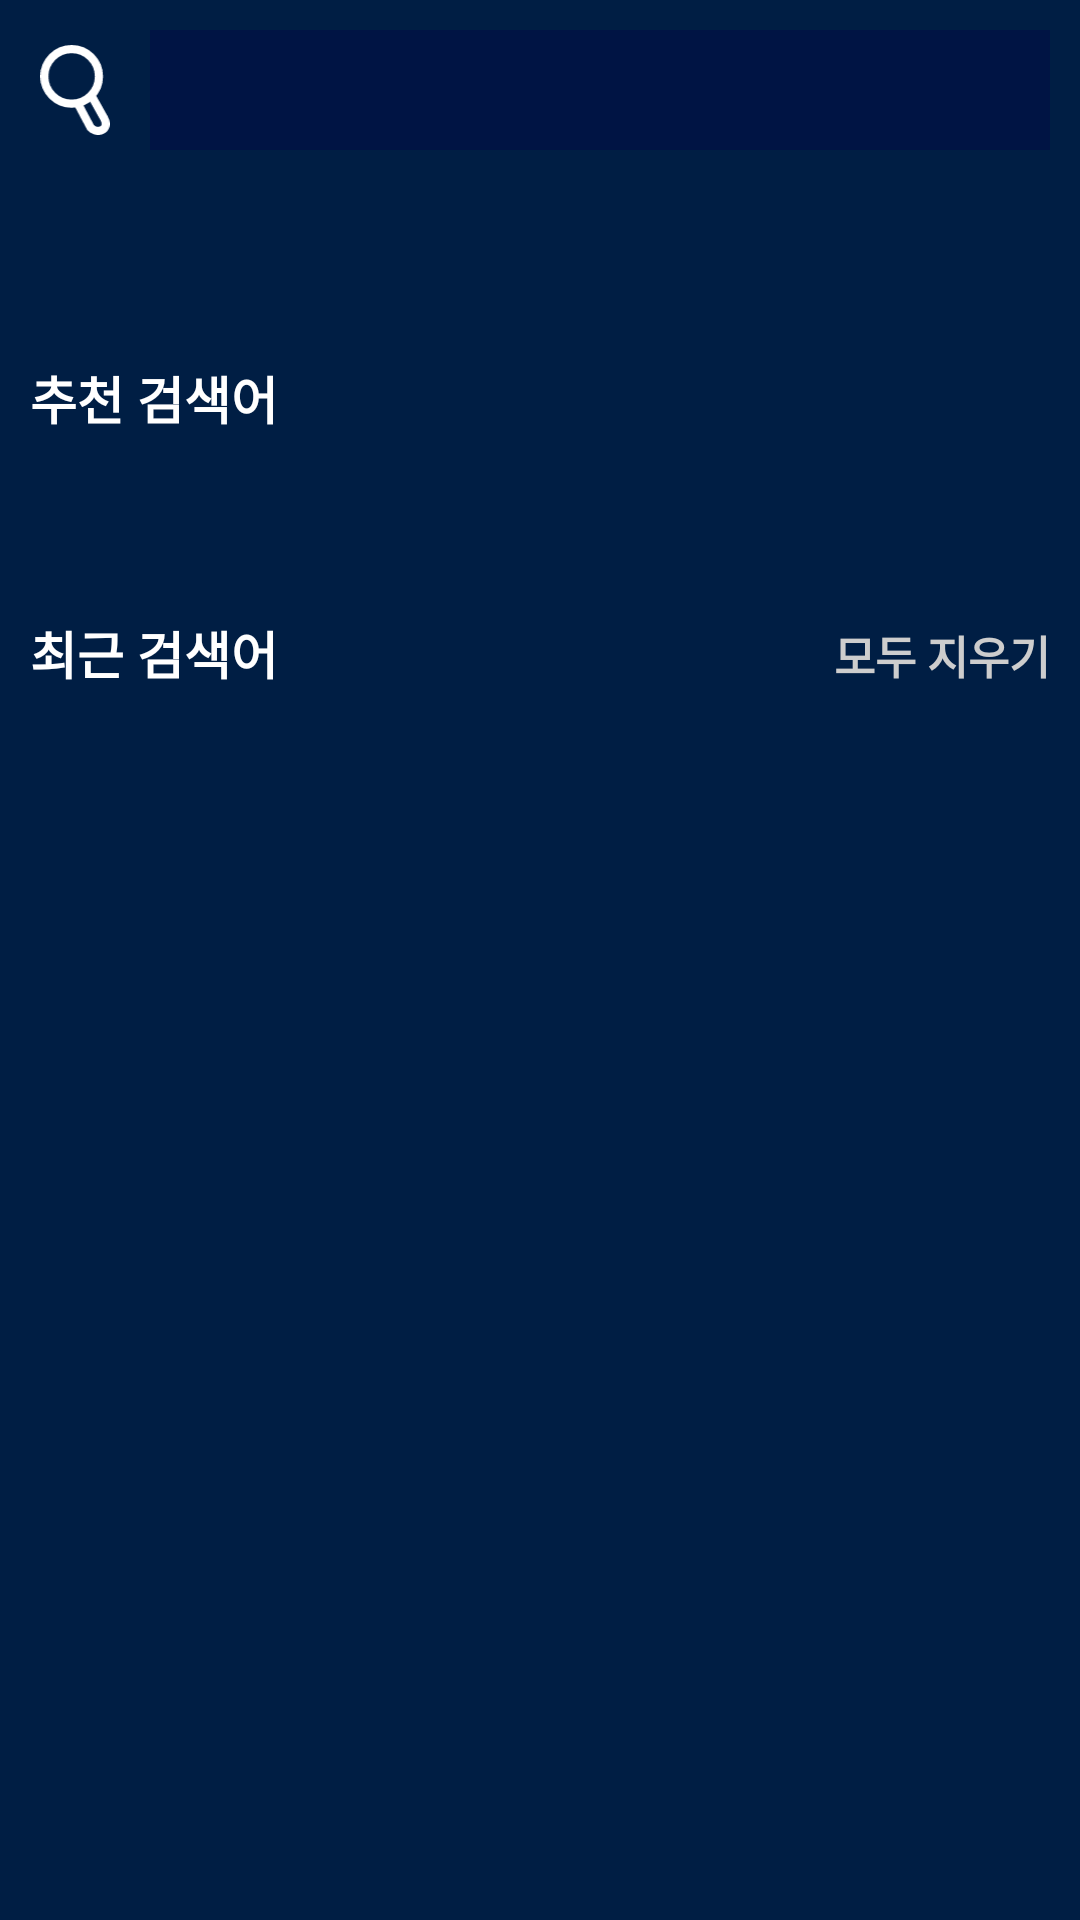

Layout XML and referenced resources for this Android screen:
<!-- AndroidManifest.xml: application theme Theme.NunAR_Android_V1 -->
<!-- res/layout/fragment_search.xml -->
<?xml version="1.0" encoding="utf-8"?>
<layout xmlns:android="http://schemas.android.com/apk/res/android"
    xmlns:app="http://schemas.android.com/apk/res-auto"
    xmlns:tools="http://schemas.android.com/tools">

    <data>

        <variable
            name="vm"
            type="com.nunar.nun_ar_android_v1.viewmodel.SearchViewModel" />
    </data>

    <LinearLayout
        android:layout_width="match_parent"
        android:layout_height="match_parent"
        android:background="#001E44"
        android:orientation="vertical"
        tools:context=".view.SearchFragment">

        <androidx.constraintlayout.widget.ConstraintLayout
            android:layout_width="match_parent"
            android:layout_height="60dp">

            <ImageView
                android:id="@+id/btn_search"
                android:layout_width="30dp"
                android:layout_height="30dp"
                android:layout_marginStart="10dp"
                android:src="@drawable/ic_search"
                app:layout_constraintBottom_toBottomOf="parent"
                app:layout_constraintStart_toStartOf="parent"
                app:layout_constraintTop_toTopOf="parent" />

            <EditText
                android:id="@+id/et_search_word"
                android:layout_width="0dp"
                android:layout_height="match_parent"
                android:layout_marginHorizontal="10dp"
                android:layout_marginVertical="10dp"
                android:background="#001444"
                android:inputType="text"
                android:paddingHorizontal="5dp"
                android:textColor="@color/white"
                app:layout_constraintEnd_toEndOf="parent"
                app:layout_constraintStart_toEndOf="@id/btn_search"
                tools:text="dkssudgktpdy" />

        </androidx.constraintlayout.widget.ConstraintLayout>

        <androidx.core.widget.NestedScrollView
            android:layout_width="match_parent"
            android:layout_height="match_parent"
            android:fillViewport="true">

            <LinearLayout
                android:layout_width="match_parent"
                android:layout_height="match_parent"
                android:orientation="vertical">


                <TextView
                    android:layout_width="wrap_content"
                    android:layout_height="wrap_content"
                    android:layout_marginStart="10dp"
                    android:layout_marginTop="60dp"
                    android:text="@string/suggestion_search_word"
                    android:textColor="@color/white"
                    android:textSize="17sp"
                    android:textStyle="bold" />

                <androidx.recyclerview.widget.RecyclerView
                    android:id="@+id/rv_suggestion_search_word"
                    android:layout_width="wrap_content"
                    android:layout_height="wrap_content"
                    android:layout_marginEnd="10dp"
                    tools:listitem="@layout/item_suggestion_tag" />

                <LinearLayout
                    android:layout_width="match_parent"
                    android:layout_height="wrap_content"
                    android:orientation="horizontal">

                    <TextView
                        android:layout_width="wrap_content"
                        android:layout_height="wrap_content"
                        android:layout_marginStart="10dp"
                        android:layout_marginTop="60dp"
                        android:text="@string/recently_search_word"
                        android:textColor="@color/white"
                        android:textSize="17sp"
                        android:textStyle="bold" />

                    <View
                        android:layout_width="0dp"
                        android:layout_height="0dp"
                        android:layout_weight="1" />

                    <TextView
                        android:id="@+id/tv_erase_all"
                        android:layout_width="wrap_content"
                        android:layout_height="wrap_content"
                        android:layout_marginEnd="10dp"
                        android:layout_marginTop="60dp"
                        android:text="@string/erase_all"
                        android:textColor="#cdcdcd"
                        android:textSize="15sp"
                        android:textStyle="bold" />

                </LinearLayout>


                <androidx.recyclerview.widget.RecyclerView
                    android:id="@+id/rv_recently_search_word"
                    android:layout_width="match_parent"
                    android:layout_height="wrap_content"
                    android:layout_marginStart="10dp"
                    android:layout_marginTop="20dp"
                    android:orientation="vertical"
                    app:layoutManager="androidx.recyclerview.widget.LinearLayoutManager"
                    tools:listitem="@layout/item_recent_search_word" />
            </LinearLayout>

        </androidx.core.widget.NestedScrollView>

    </LinearLayout>
</layout>
<!-- res/layout/item_suggestion_tag.xml (included above) -->
<?xml version="1.0" encoding="utf-8"?>
<layout xmlns:android="http://schemas.android.com/apk/res/android"
    xmlns:app="http://schemas.android.com/apk/res-auto"
    xmlns:tools="http://schemas.android.com/tools">

    <data>

    </data>

    <LinearLayout
        android:layout_width="wrap_content"
        android:orientation="vertical"
        android:layout_marginTop="20dp"
        android:layout_marginStart="10dp"
        android:layout_height="wrap_content">

        <androidx.cardview.widget.CardView
            android:id="@+id/cv_tag"
            android:layout_width="wrap_content"
            android:layout_height="wrap_content"
            app:cardCornerRadius="15dp"
            app:cardBackgroundColor="@color/white"
            app:cardElevation="0dp">

            <TextView
                android:id="@+id/tv_tag"
                android:layout_width="wrap_content"
                android:layout_height="wrap_content"
                android:textStyle="bold"
                android:paddingVertical="5dp"
                android:paddingHorizontal="15dp"
                android:maxLines="1"
                android:textColor="@color/black"
                tools:text="#상자" />


        </androidx.cardview.widget.CardView>


    </LinearLayout>
</layout>
<!-- res/layout/item_recent_search_word.xml (included above) -->
<?xml version="1.0" encoding="utf-8"?>
<layout xmlns:android="http://schemas.android.com/apk/res/android"
    xmlns:tools="http://schemas.android.com/tools">

    <data>

    </data>

    <LinearLayout
        android:id="@+id/layout"
        android:layout_width="match_parent"
        android:layout_marginBottom="15dp"
        android:layout_height="wrap_content">

        <TextView
            android:id="@+id/tv_search_word"
            android:layout_width="wrap_content"
            android:layout_height="wrap_content"
            android:textColor="#B6B6B6"
            android:textSize="15sp"
            android:textStyle="bold"
            tools:text="상자" />

    </LinearLayout>
</layout>
<!-- resources referenced by this layout -->
<resources>
  <color name="black">#FF000000</color>
  <color name="white">#FFFFFFFF</color>
  <!-- drawable ic_search (drawable) -->
  <vector xmlns:android="http://schemas.android.com/apk/res/android"
      android:width="17dp"
      android:height="22dp"
      android:viewportWidth="17"
      android:viewportHeight="22">
    <path
        android:pathData="M7.6731,7.6731m-6.6731,0a6.6731,6.6731 0,1 1,13.3462 0a6.6731,6.6731 0,1 1,-13.3462 0"
        android:strokeWidth="2"
        android:fillColor="#00000000"
        android:strokeColor="#ffffff"/>
    <path
        android:pathData="M9,13.9601L12.2966,20.1669C12.6962,20.6024 13.795,21.3429 14.9938,20.8202C15.5932,20.6024 16.5522,19.7095 15.5932,17.8802L12.2966,12"
        android:strokeWidth="2"
        android:fillColor="#00000000"
        android:strokeColor="#ffffff"/>
  </vector>
  <string name="erase_all">모두 지우기</string>
  <string name="recently_search_word">최근 검색어</string>
  <string name="suggestion_search_word">추천 검색어</string>
  <style name="Theme.NunAR_Android_V1" parent="Theme.MaterialComponents.DayNight.NoActionBar">
          
          <item name="colorPrimary">#001E44</item>
          <item name="colorPrimaryVariant">#001E44</item>
          <item name="colorOnPrimary">@color/white</item>
          
          <item name="colorSecondary">@color/teal_200</item>
          <item name="colorSecondaryVariant">@color/teal_700</item>
          <item name="colorOnSecondary">@color/black</item>
          
          <item name="android:statusBarColor" tools:targetApi="l">?attr/colorPrimaryVariant</item>
          
      </style>
  <color name="teal_200">#FF03DAC5</color>
  <color name="teal_700">#FF018786</color>
</resources>
